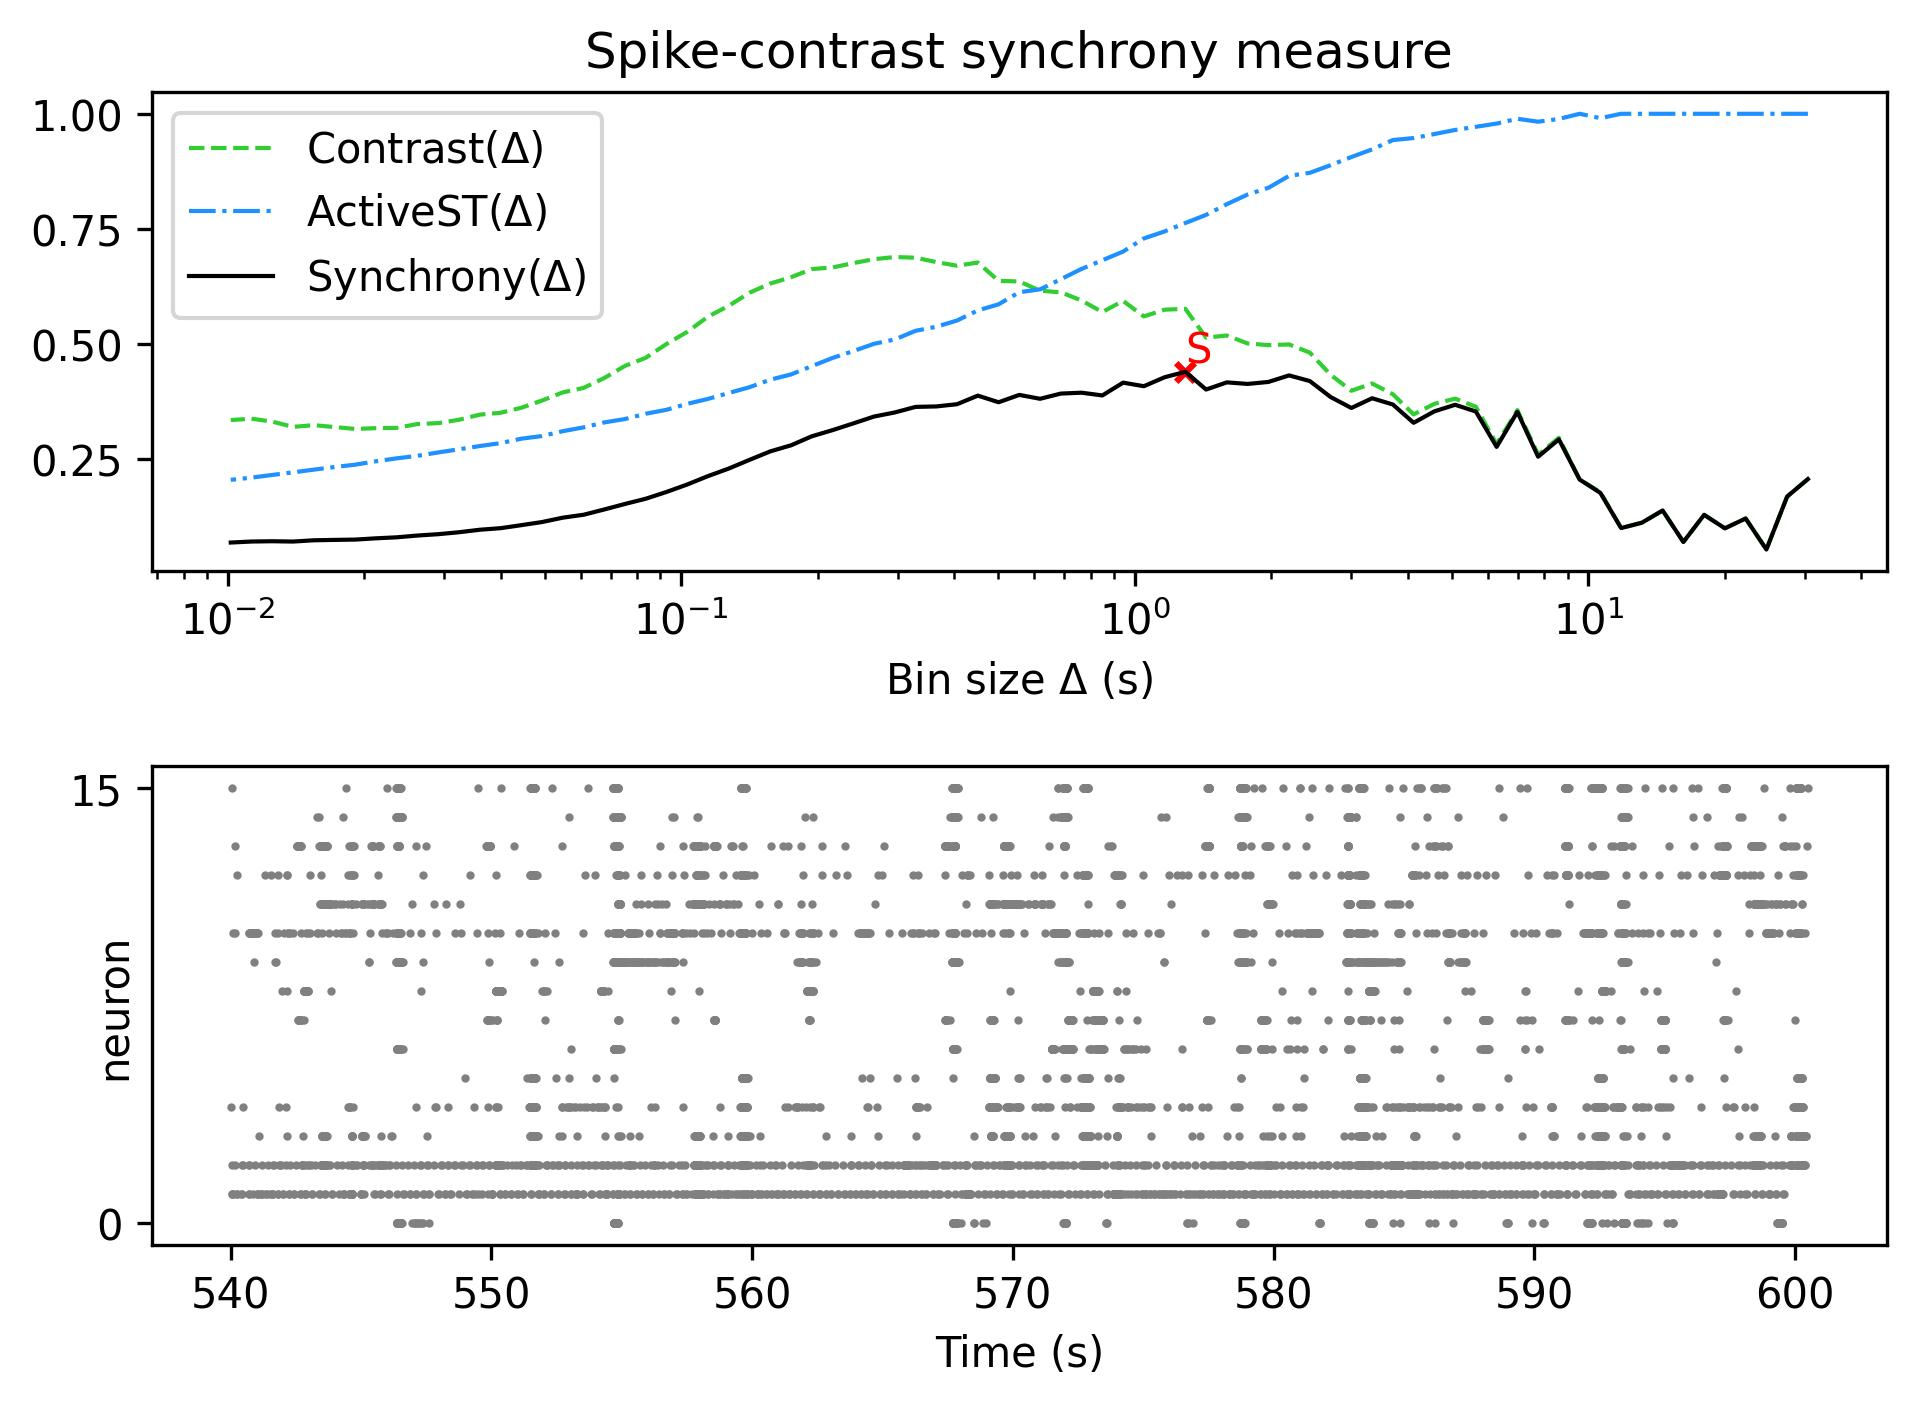

Source data for this figure (header and first rows):
, Spike-contrast (30.5 s), Spike-contrast (27.45 s), Spike-contrast (24.705 s), Spike-contrast (22.234 s), Spike-contrast (20.011 s), Spike-contrast (18.01 s), Spike-contrast (16.209 s), Spike-contrast (14.588 s), Spike-contrast (13.129 s), Spike-contrast (11.816 s), Spike-contrast (10.635 s), Spike-contrast (9.571 s), Spike-contrast (8.614 s), Spike-contrast (7.753 s), Spike-contrast (6.977 s), Spike-contrast (6.28 s), Spike-contrast (5.652 s), Spike-contrast (5.087 s), Spike-contrast (4.578 s), Spike-contrast (4.12 s), Spike-contrast (3.708 s), Spike-contrast (3.337 s), Spike-contrast (3.004 s)
0, 0.2064, 0.1684, 0.05345, 0.1208, 0.09944, 0.1287, 0.06976, 0.1381, 0.1116, 0.09996, 0.1764, 0.2054, 0.2927, 0.255, 0.3524, 0.2764, 0.3532, 0.3678, 0.3535, 0.3287, 0.3684, 0.382, 0.3608
